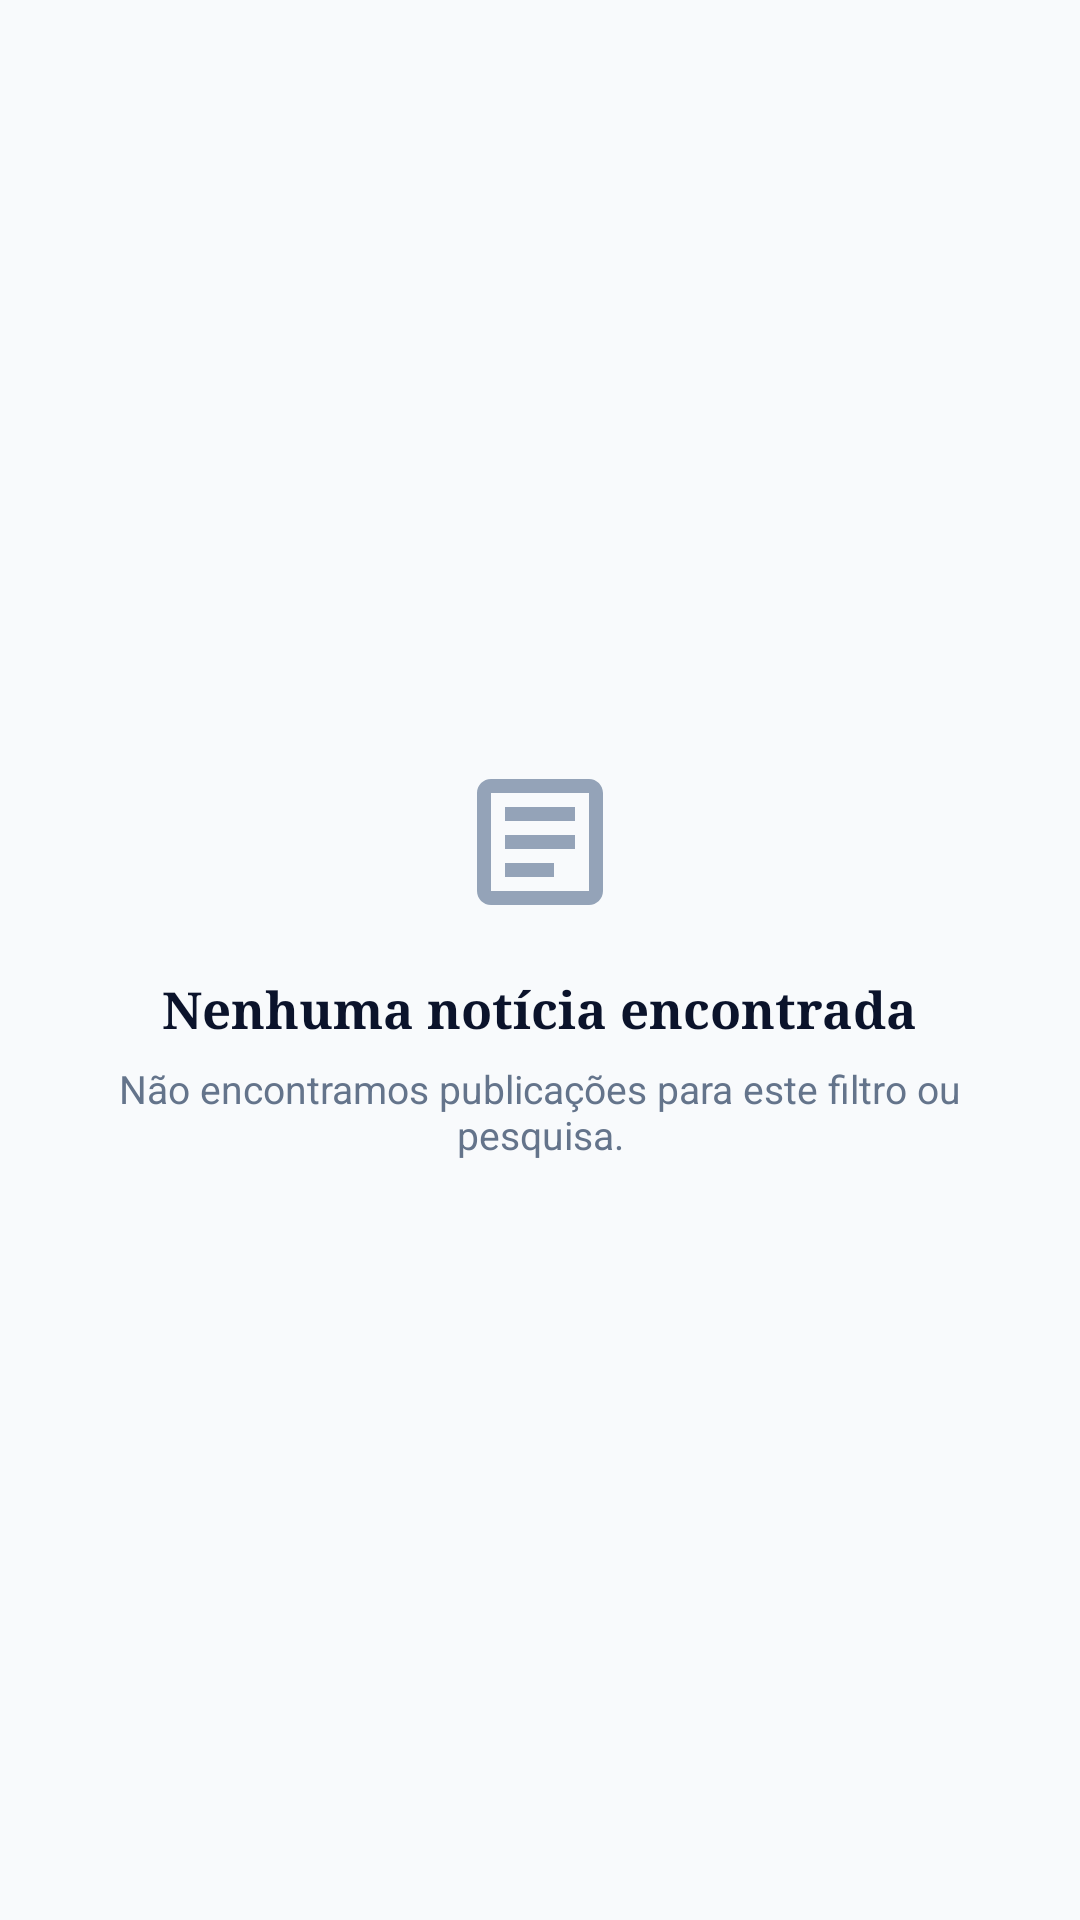

This screen was rendered from an Android layout file. Write that file and the resources it references.
<!-- AndroidManifest.xml: application theme Theme.NexoraNews -->
<!-- res/layout/layout_empty_state.xml -->
<?xml version="1.0" encoding="utf-8"?>
<LinearLayout xmlns:android="http://schemas.android.com/apk/res/android"
    xmlns:app="http://schemas.android.com/apk/res-auto"
    android:layout_width="match_parent"
    android:layout_height="wrap_content"
    android:gravity="center"
    android:orientation="vertical"
    android:padding="32dp">

    <ImageView
        android:layout_width="56dp"
        android:layout_height="56dp"
        android:src="@drawable/ic_news"
        app:tint="@color/text_tertiary" />

    <TextView
        android:layout_width="wrap_content"
        android:layout_height="wrap_content"
        android:layout_marginTop="16dp"
        android:fontFamily="serif"
        android:gravity="center"
        android:text="@string/empty_news_title"
        android:textColor="@color/text_primary"
        android:textSize="17sp"
        android:textStyle="bold" />

    <TextView
        android:layout_width="wrap_content"
        android:layout_height="wrap_content"
        android:layout_marginTop="6dp"
        android:gravity="center"
        android:text="@string/empty_news_subtitle"
        android:textColor="@color/text_secondary"
        android:textSize="13sp" />
</LinearLayout>
<!-- resources referenced by this layout -->
<resources>
  <color name="text_primary">#0B132B</color>
  <color name="text_secondary">#64748B</color>
  <color name="text_tertiary">#94A3B8</color>
  <!-- drawable ic_news (drawable) -->
  <?xml version="1.0" encoding="utf-8"?>
  <vector xmlns:android="http://schemas.android.com/apk/res/android"
      android:width="24dp"
      android:height="24dp"
      android:viewportWidth="24"
      android:viewportHeight="24">
      <path
          android:fillColor="#FFFFFFFF"
          android:pathData="M19,3H5C3.89,3 3,3.89 3,5v14c0,1.1 0.89,2 2,2h14c1.1,0 2,-0.9 2,-2V5C21,3.89 20.1,3 19,3zM19,19H5V5h14V19zM7,7h10v2H7V7zM7,11h10v2H7V11zM7,15h7v2H7V15z" />
  </vector>
  <string name="empty_news_subtitle">Não encontramos publicações para este filtro ou pesquisa.</string>
  <string name="empty_news_title">Nenhuma notícia encontrada</string>
  <style name="Theme.NexoraNews" parent="Theme.Material3.DayNight.NoActionBar">
          <item name="colorPrimary">@color/primary_blue</item>
          <item name="colorPrimaryDark">@color/primary_dark</item>
          <item name="colorSecondary">@color/secondary_dark</item>
          <item name="colorAccent">@color/accent_amber</item>
          <item name="android:statusBarColor">@color/primary_dark</item>
          <item name="android:navigationBarColor">@color/bg_light</item>
          <item name="android:windowLightNavigationBar">true</item>
          <item name="android:windowBackground">@color/bg_light</item>
      </style>
  <color name="primary_blue">#146EF5</color>
  <color name="primary_dark">#0B132B</color>
  <color name="secondary_dark">#1C2541</color>
  <color name="accent_amber">#F59E0B</color>
  <color name="bg_light">#F8FAFC</color>
</resources>
